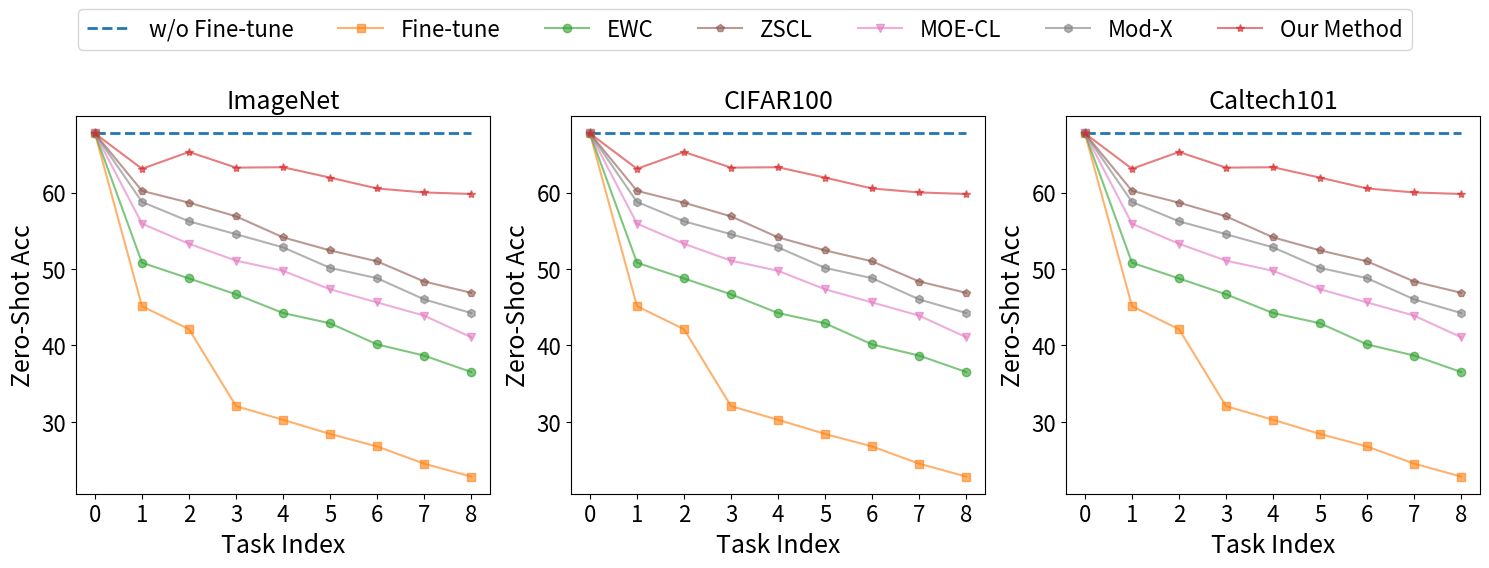

This chart was generated by the following Python code:
import numpy as np
import matplotlib.pyplot as plt


font1=18
font2=16


def plot_zero_shot_trends(data, methods, colors, markers, new_method_data):
    tasks = np.arange(9)  # 任务从0到8
    datasets = ['ImageNet', 'CIFAR100', 'Caltech101']

    fig, axs = plt.subplots(1, 3, figsize=(15, 5))

    for idx, dataset in enumerate(datasets):
        # 添加新的曲线
        axs[idx].plot(tasks, new_method_data[dataset], linestyle='--', color='#1f77b4', label='w/o Fine-tune',
                      linewidth=2)

        for method, color, marker in zip(methods, colors, markers):
            axs[idx].plot(tasks, data[dataset][method], marker=marker, color=color, alpha=0.6, label=method)
            # axs[idx].plot(tasks, data[dataset][method],  color=color, alpha=0.6, label=method)


        axs[idx].set_title(f'{dataset}',fontsize=font1)
        axs[idx].set_xlabel('Task Index',fontsize=font1)
        axs[idx].set_ylabel('Zero-Shot Acc',fontsize=font1)
        axs[idx].set_xticks(tasks)
        # axs[idx].grid(True)
        axs[idx].tick_params(axis='y', labelsize=font2)
        axs[idx].tick_params(axis='x', labelsize=font2)

    # 获取图例句柄和标签
    handles, labels = axs[0].get_legend_handles_labels()

    # 添加图例到图形上方
    # legend = fig.legend(handles, labels, loc='center left', bbox_to_anchor=(1, 0.5), fontsize=font2)
    legend = fig.legend(handles, labels, loc='upper center', bbox_to_anchor=(0.5, 1.15), fontsize=font2, ncol=8)
    # legend.get_frame().set_facecolor('gray')
    # legend.get_frame().set_alpha(0.1)

    plt.tight_layout()
    plt.savefig('fig3.pdf', bbox_extra_artists=(legend,), bbox_inches='tight')
    plt.show()


# 数据集和方法
methods = ['Fine-tune', 'EWC', 'ZSCL', 'MOE-CL', 'Mod-X', 'Our Method']
colors = ['#ff7f0e', '#2ca02c',  '#8c564b', '#e377c2', '#7f7f7f', '#d62728']
markers = ['s', 'o', 'p', 'v', 'h', '*']

# 实验结果
data = {
    'ImageNet': {
        'Our Method': [67.73, 63.11, 65.31, 63.26, 63.31, 61.95, 60.53, 60.01, 59.81],
        'Fine-tune': [67.73, 45.12, 42.1, 32.03, 30.24, 28.39, 26.75, 24.5, 22.81],
        'ZSCL': [67.73, 60.22, 58.67, 56.88, 54.13, 52.42, 50.99, 48.35, 46.87],
        'Mod-X': [67.73, 58.77, 56.23, 54.54, 52.82, 50.13, 48.78, 46.01, 44.22],
        'MOE-CL': [67.73, 55.92, 53.29, 51.08, 49.75, 47.33, 45.61, 43.88, 41.05],
        'EWC': [67.73, 50.81, 48.75, 46.67, 44.22, 42.88, 40.11, 38.65, 36.5],
        'POD': [67.73, 52.12, 43.58, 41.76, 39.41, 37.09, 35.12, 33.28, 31.47],
    },
    'CIFAR100': {
        'Our Method': [67.73, 63.11, 65.31, 63.26, 63.31, 61.95, 60.53, 60.01, 59.81],
        'Fine-tune': [67.73, 45.12, 42.1, 32.03, 30.24, 28.39, 26.75, 24.5, 22.81],
        'ZSCL': [67.73, 60.22, 58.67, 56.88, 54.13, 52.42, 50.99, 48.35, 46.87],
        'Mod-X': [67.73, 58.77, 56.23, 54.54, 52.82, 50.13, 48.78, 46.01, 44.22],
        'MOE-CL': [67.73, 55.92, 53.29, 51.08, 49.75, 47.33, 45.61, 43.88, 41.05],
        'EWC': [67.73, 50.81, 48.75, 46.67, 44.22, 42.88, 40.11, 38.65, 36.5],
        'POD': [67.73, 52.12, 43.58, 41.76, 39.41, 37.09, 35.12, 33.28, 31.47],
    },
    'Caltech101': {
        'Our Method': [67.73, 63.11, 65.31, 63.26, 63.31, 61.95, 60.53, 60.01, 59.81],
        'Fine-tune': [67.73, 45.12, 42.1, 32.03, 30.24, 28.39, 26.75, 24.5, 22.81],
        'ZSCL': [67.73, 60.22, 58.67, 56.88, 54.13, 52.42, 50.99, 48.35, 46.87],
        'Mod-X': [67.73, 58.77, 56.23, 54.54, 52.82, 50.13, 48.78, 46.01, 44.22],
        'MOE-CL': [67.73, 55.92, 53.29, 51.08, 49.75, 47.33, 45.61, 43.88, 41.05],
        'EWC': [67.73, 50.81, 48.75, 46.67, 44.22, 42.88, 40.11, 38.65, 36.5],
        'POD': [67.73, 52.12, 43.58, 41.76, 39.41, 37.09, 35.12, 33.28, 31.47],
    },
}

# 新方法的数据：每个数据集在任务0的值
new_method_data = {
    'ImageNet': [67.73] * 9,
    'CIFAR100': [67.73] * 9,
    'Caltech101': [67.73] * 9,
}

# 调用绘图函数
plot_zero_shot_trends(data, methods, colors, markers, new_method_data)
